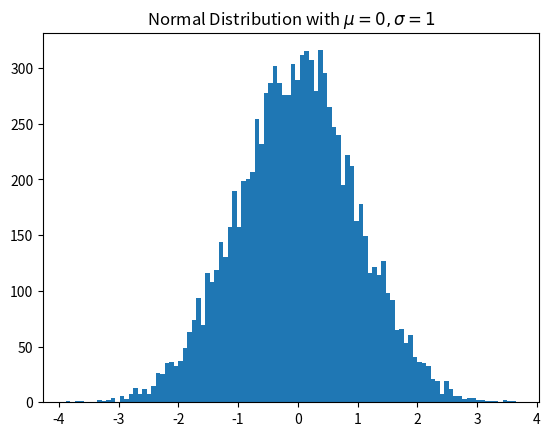

Source code (Python):
# This file runs the practice of Data Visualization Course
from matplotlib.backends.backend_agg import FigureCanvasAgg as FigureCanvas
import matplotlib.pyplot as plt
from matplotlib.figure import Figure
import numpy as np

fig = Figure()
canvas = FigureCanvas(fig)
x = np.random.randn(10000)

# Using figure:
# ax = fig.add_subplot(111) # 111 = 1 row + 1 column + 1 cell for location of that axis
# ax.hist(x, 100)
# ax.set_title('Normal Distribution with $\mu=0, \sigma=1$')
# fig.savefig('matplotlib_histogram.png') # file saved to folder

# Using pyplot:
# %matplotlib inline >> code to force exhibition in the same screen
plt.hist(x, 100)
plt.title(r'Normal Distribution with $\mu=0, \sigma=1$')
# plt.savefig('matplotlib_histogram.png') # file saved to folder
plt.show()
